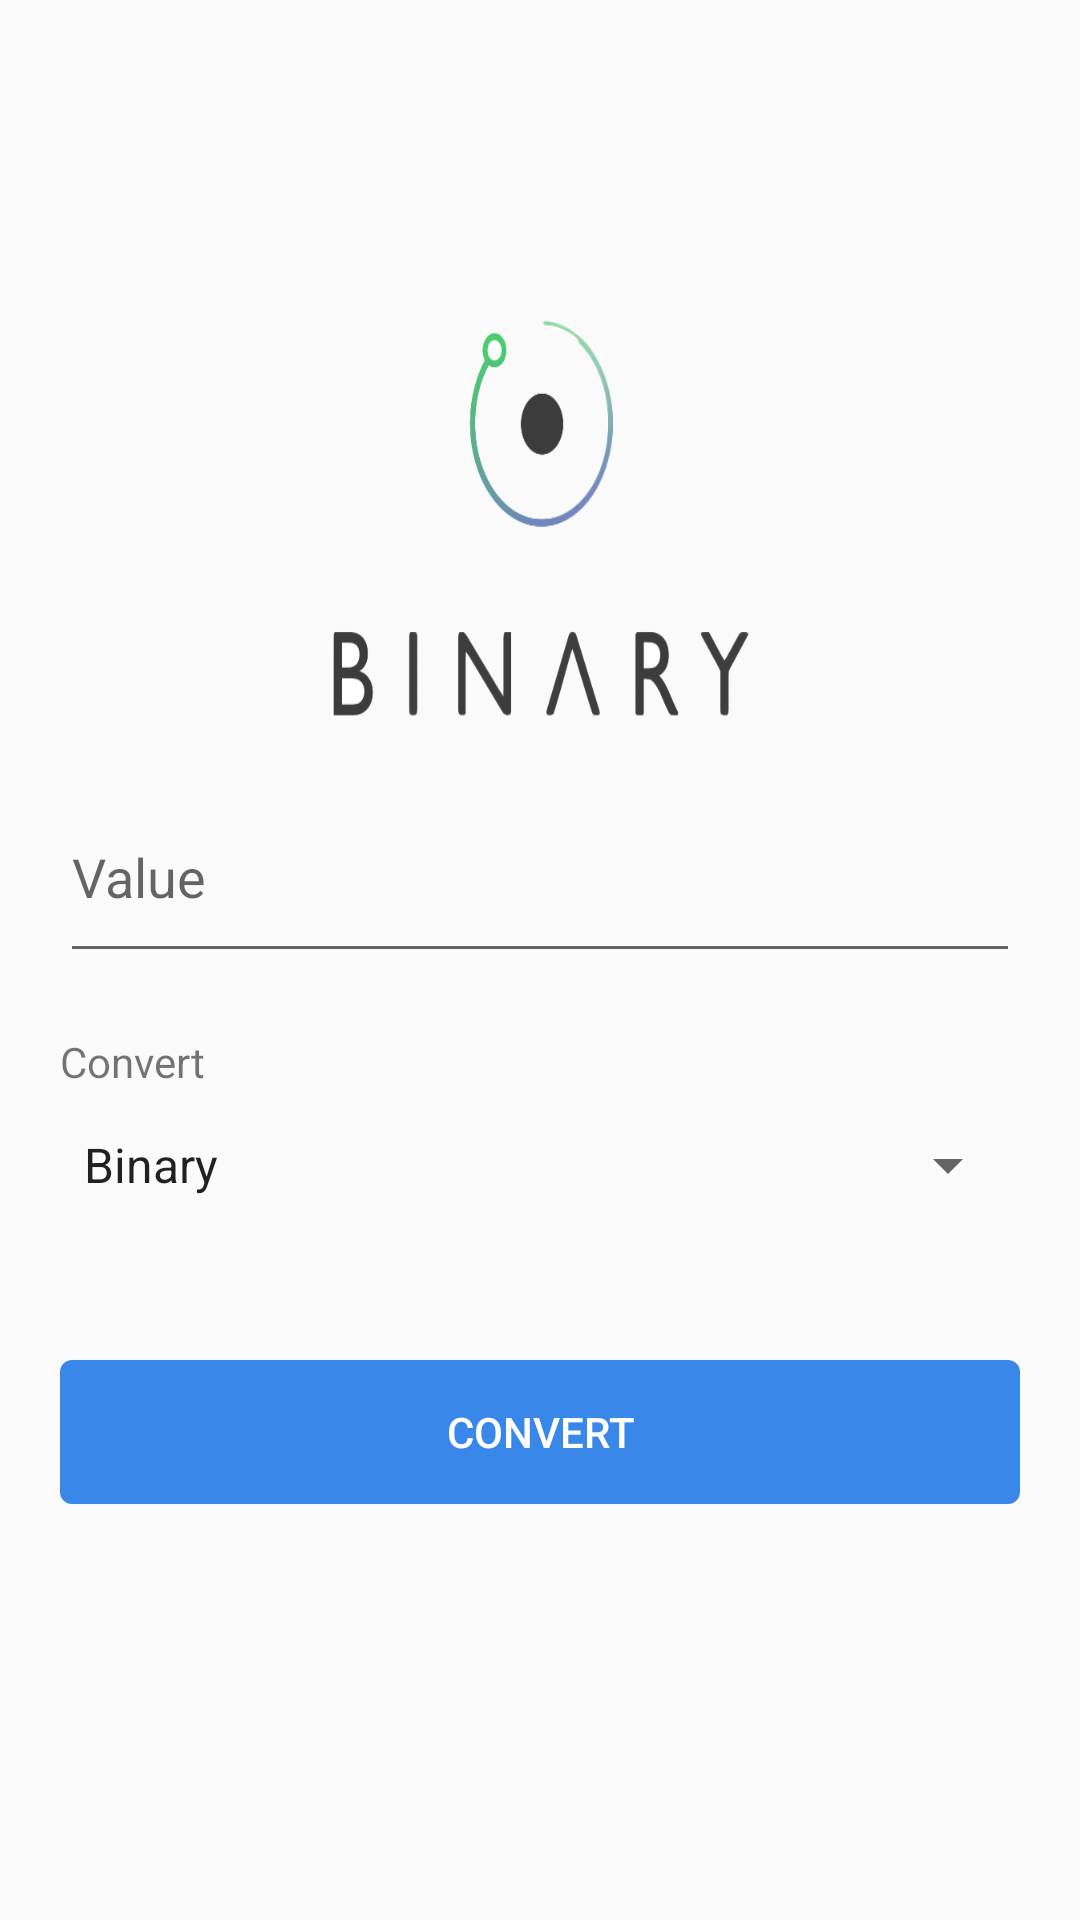

Produce the Android XML layout that renders to this screen, including the resource entries it uses.
<!-- AndroidManifest.xml: application theme AppTheme -->
<!-- res/layout/binary.xml -->
<?xml version="1.0" encoding="utf-8"?>
<ScrollView xmlns:android="http://schemas.android.com/apk/res/android"
    xmlns:app="http://schemas.android.com/apk/res-auto"
    android:layout_width="match_parent"
    android:layout_height="match_parent"
    android:orientation="horizontal"
    android:padding="20dip">
    <LinearLayout
        android:orientation="vertical"
        android:layout_width="match_parent"
        android:layout_height="wrap_content"
        android:paddingTop="60dip">
        <LinearLayout
            android:layout_width="fill_parent"
            android:layout_height="wrap_content"
            android:orientation="vertical"
            android:paddingBottom="30dip"
            android:paddingTop="20dip">
            <ImageView
                android:id="@+id/imageView"
                android:layout_width="140dip"
                android:layout_height="140dip"
                android:scaleType="fitXY"
                android:layout_gravity="center_horizontal"
                app:srcCompat="@drawable/binary2"/>

        </LinearLayout>

    <EditText
        android:id="@+id/editText1"
        android:singleLine="true"
        android:layout_width="match_parent"
        android:layout_height="wrap_content"
        android:inputType="numberDecimal|numberSigned"
        android:paddingBottom="20dip"
        android:hint="@string/value"/>
        <LinearLayout
            android:layout_width="match_parent"
            android:layout_height="wrap_content"
            android:orientation="horizontal" >

            <TextView
                android:paddingTop="20dip"
                android:text="@string/convert"
                android:layout_height="wrap_content"
                android:layout_width="wrap_content"
                android:layout_gravity="left"/>
        </LinearLayout>
    <Spinner
        android:id="@+id/spinner2"
        android:layout_width="match_parent"
        android:layout_height="50sp"
        android:drawSelectorOnTop="true"
        android:entries="@array/binary" />

    <Button
        android:id="@+id/button2"
        android:layout_width="match_parent"
        android:layout_height="wrap_content"
        android:layout_marginTop="40dp"
        android:background="@drawable/button"
        android:text="@string/convert"
        android:textColor="#FFFFFF"
        />



</LinearLayout>
</ScrollView>
<!-- resources referenced by this layout -->
<resources>
  <string-array name="binary">
          <item>Binary</item>
          <item>Octal</item>
          <item>Hexadecimal</item>
      </string-array>
  <!-- drawable binary2: png bitmap (drawable-v24, 25711 bytes) -->
  <!-- drawable button (drawable) -->
  <?xml version="1.0" encoding="utf-8"?>
  <shape xmlns:android="http://schemas.android.com/apk/res/android" android:shape="rectangle" >
      <corners
          android:radius="4dp"
          />
      <gradient
          android:centerX="90%"
          android:centerColor="#3987e8"
          android:startColor="#3987e8"
          android:endColor="#3987e8"
          android:type="linear"
          />
      <padding
          android:left="0dp"
          android:top="0dp"
          android:right="0dp"
          android:bottom="0dp"
  
          />
  
      <stroke
          android:width="0dp"
          android:color="#3987e8"
          />
  
  
  
  
  </shape>
  <string name="convert">Convert</string>
  <string name="value">Value</string>
  <style name="AppTheme" parent="Theme.AppCompat.Light.DarkActionBar">
          
          <item name="colorPrimary">@color/colorPrimary</item>
          <item name="colorPrimaryDark">@color/colorPrimaryDark</item>
          <item name="colorAccent">@color/colorAccent</item>
      </style>
  <color name="colorPrimary">#3987e8</color>
  <color name="colorPrimaryDark">#3987e8</color>
  <color name="colorAccent">#3987e8</color>
</resources>
